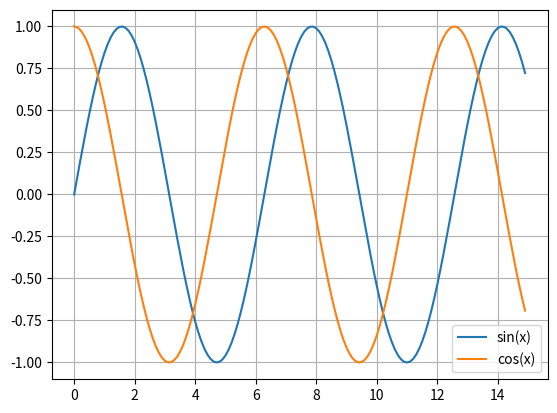

Python code for this plot:
#!/usr/bin/env python3

# Python 3.9.5

# 03_multiline_graph.py

# Purpose: Drawing a multiline graph

# Dependencies
import math
import matplotlib.pyplot as plt
import numpy as np

# Producing data with the functions sin(x), cos(x):
x = np.arange(0, 15, 0.1)
sin_x = [math.sin(i) for i in x]
cos_x = [math.cos(i) for i in x]

# Setting parameters for mutiline graph visualization:
labels = ['sin(x)', 'cos(x)']
plt.plot(x, sin_x)
plt.plot(x, cos_x)
plt.legend(labels, loc='lower right')
plt.grid()
plt.show()
